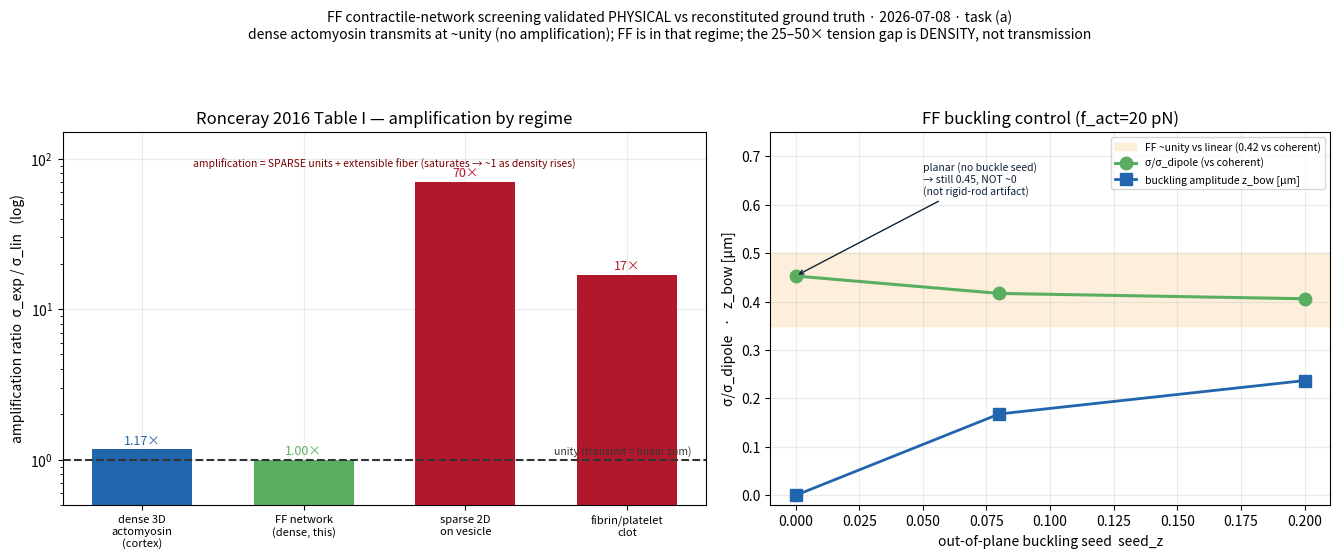

Reproduce this figure in Python. (Note: this script raises an exception after producing the figure.)
"""(a) network-screening validation figure — FF contractile transmission vs reconstituted ground truth.
Left: Ronceray 2016 Table I amplification ratio σ_exp/σ_lin by regime — the DENSE actomyosin (cortex-relevant)
regime is ~unity; the 17-70× amplification is a sparse-active-unit + extensible-fiber effect that saturates. FF
runs at the dense end → no-amplification regime. Right: FF buckling control (σ/σ_dipole vs buckling seed) — robust
~0.42-0.45, buckles when seeded (not the rigid-rod ~0 over-screening artifact). Verdict: FF screening is PHYSICAL.
"""
import numpy as np
import matplotlib
matplotlib.use("Agg")
import matplotlib.pyplot as plt

OUT = "/Users/sw1/ffn_cellsim/aleph/outputs/ff/figs/ff_network_screening.png"
# Ronceray 2016 Table I
regimes = ["dense 3D\nactomyosin\n(cortex)", "FF network\n(dense, this)", "sparse 2D\non vesicle", "fibrin/platelet\nclot"]
ratios = [1.17, 1.0, 70.0, 17.0]   # FF ~unity vs linear (0.42 vs coherent ≈ 1 vs linear)
cols = ["#2166ac", "#5aae61", "#b2182b", "#b2182b"]
# FF buckling control
seed = np.array([0.00, 0.08, 0.20]); ratio_c = np.array([0.453, 0.417, 0.406]); zbow = np.array([0.0, 0.168, 0.237])

plt.rcParams.update({"font.size": 10, "axes.grid": True, "grid.alpha": 0.25, "axes.axisbelow": True})
fig, ax = plt.subplots(1, 2, figsize=(13.5, 5.6), gridspec_kw={"width_ratios": [1.15, 1]})
fig.suptitle("FF contractile-network screening validated PHYSICAL vs reconstituted ground truth · 2026-07-08 · task (a)\n"
             "dense actomyosin transmits at ~unity (no amplification); FF is in that regime; the 25–50× tension gap is DENSITY, not transmission",
             fontsize=10, y=0.99)

# A — Ronceray Table I regimes
a = ax[0]
bars = a.bar(range(len(regimes)), ratios, color=cols, width=0.62)
a.axhline(1.0, color="#333", lw=1.5, ls="--", zorder=1)
a.text(3.4, 1.05, "unity (transmit = linear sum)", fontsize=7.5, color="#333", ha="right", va="bottom")
for i, r in enumerate(ratios):
    a.text(i, r*1.08, f"{r:.2f}×" if r < 2 else f"{r:.0f}×", ha="center", fontsize=9, color=cols[i])
a.set_yscale("log"); a.set_ylim(0.5, 150)
a.set_xticks(range(len(regimes))); a.set_xticklabels(regimes, fontsize=8)
a.set_ylabel("amplification ratio  σ_exp / σ_lin   (log)")
a.set_title("Ronceray 2016 Table I — amplification by regime")
a.text(0.5, 0.93, "amplification = SPARSE units + extensible fiber (saturates → ~1 as density rises)",
       transform=a.transAxes, fontsize=7.5, color="#7a0000", ha="center", va="top")

# B — FF buckling control
a = ax[1]
a.axhspan(0.35, 0.5, color="#fde0b8", alpha=0.5, zorder=0, label="FF ~unity vs linear (0.42 vs coherent)")
a.plot(seed, ratio_c, "-o", color="#5aae61", lw=2.2, ms=9, label="σ/σ_dipole (vs coherent)")
a.plot(seed, zbow, "-s", color="#2166ac", lw=2, ms=8, label="buckling amplitude z_bow [µm]")
a.annotate("planar (no buckle seed)\n→ still 0.45, NOT ~0\n(not rigid-rod artifact)", (0.0, 0.453), (0.05, 0.62),
           fontsize=7.5, color="#123", arrowprops=dict(arrowstyle="->", color="#123"))
a.set_ylim(-0.02, 0.75); a.set_xlabel("out-of-plane buckling seed  seed_z")
a.set_ylabel("σ/σ_dipole   ·   z_bow [µm]")
a.set_title("FF buckling control (f_act=20 pN)"); a.legend(fontsize=7.5, loc="upper right")

fig.tight_layout(rect=[0, 0, 1, 0.92])
fig.savefig(OUT, dpi=120, bbox_inches="tight")
print("wrote", OUT)
